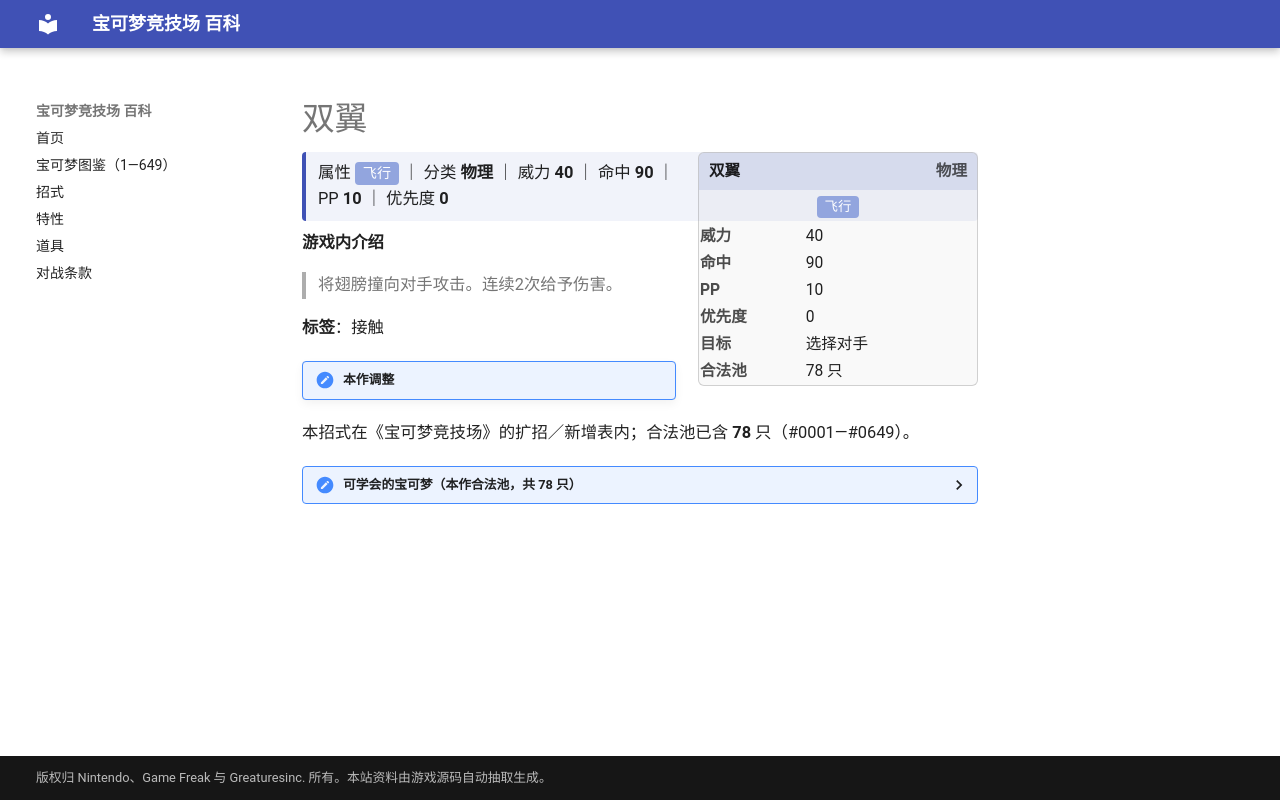

repository: nanmoboys/pkmn-arena-wiki · page: moves/双翼/index.html · generator: mkdocs

# 双翼

<div class="infobox">
<div class="ib-h"><span>双翼</span><span class="ib-no">物理</span></div>
<div class="ib-ty"><span class="tp" style="background:#92A5DE">飞行</span></div>
<table class="ib-t"><tr><th>威力</th><td>40</td></tr><tr><th>命中</th><td>90</td></tr><tr><th>PP</th><td>10</td></tr><tr><th>优先度</th><td>0</td></tr><tr><th>目标</th><td>选择对手</td></tr><tr><th>合法池</th><td>78 只</td></tr></table></div>
<div class="head-stat">属性 <span class="tp" style="background:#92A5DE">飞行</span> ｜ 分类 <b>物理</b> ｜ 威力 <b>40</b> ｜ 命中 <b>90</b> ｜ PP <b>10</b> ｜ 优先度 <b>0</b></div>

**游戏内介绍**

> 将翅膀撞向对手攻击。连续2次给予伤害。

**标签**：接触

!!! note "本作调整"

本招式在《宝可梦竞技场》的扩招／新增表内；合法池已含 **78** 只（#0001—#0649）。

<details class="pool"><summary>可学会的宝可梦（本作合法池，共 78 只）</summary>

<p>喷火龙、巴大蝶、大针蜂、波波、比比鸟、大比鸟、皮皮、皮可西、超音蝠、大嘴蝠、大葱鸭、飞天螳螂、凯罗斯、化石翼龙、急冻鸟、闪电鸟、火焰鸟、快龙、梦幻、咕咕、猫头夜鹰、叉字蝠、波克基古、天然雀、天然鸟、黑暗鸦、土龙弟弟、天蝎、巨钳螳螂、信使鸟、巨翅飞鱼、盔甲鸟、洛奇亚、凤王、时拉比、长翅鸥、大嘴鸥、雨翅蛾、铁面忍者、超音波幼虫、沙漠蜻蜓、青绵鸟、七夕青鸟、热带龙、暴飞龙、拉帝亚斯、拉帝欧斯、帝王拿波、姆克儿、姆克鸟、姆克鹰、三蜜蜂、蜂女王、乌鸦头头、波克基斯、远古巨蜓、天蝎王、帕路奇亚、骑拉帝纳、豆豆鸽、咕咕鸽、高傲雉鸡、滚滚蝙蝠、心蝙蝠、象征鸟、始祖小鸟、始祖大鸟、电飞鼠、赤面龙、毛头小鹰、勇士雄鹰、秃鹰丫头、秃鹰娜、三首恶龙、火神蛾、莱希拉姆、捷克罗姆、酋雷姆</p>

</details>
